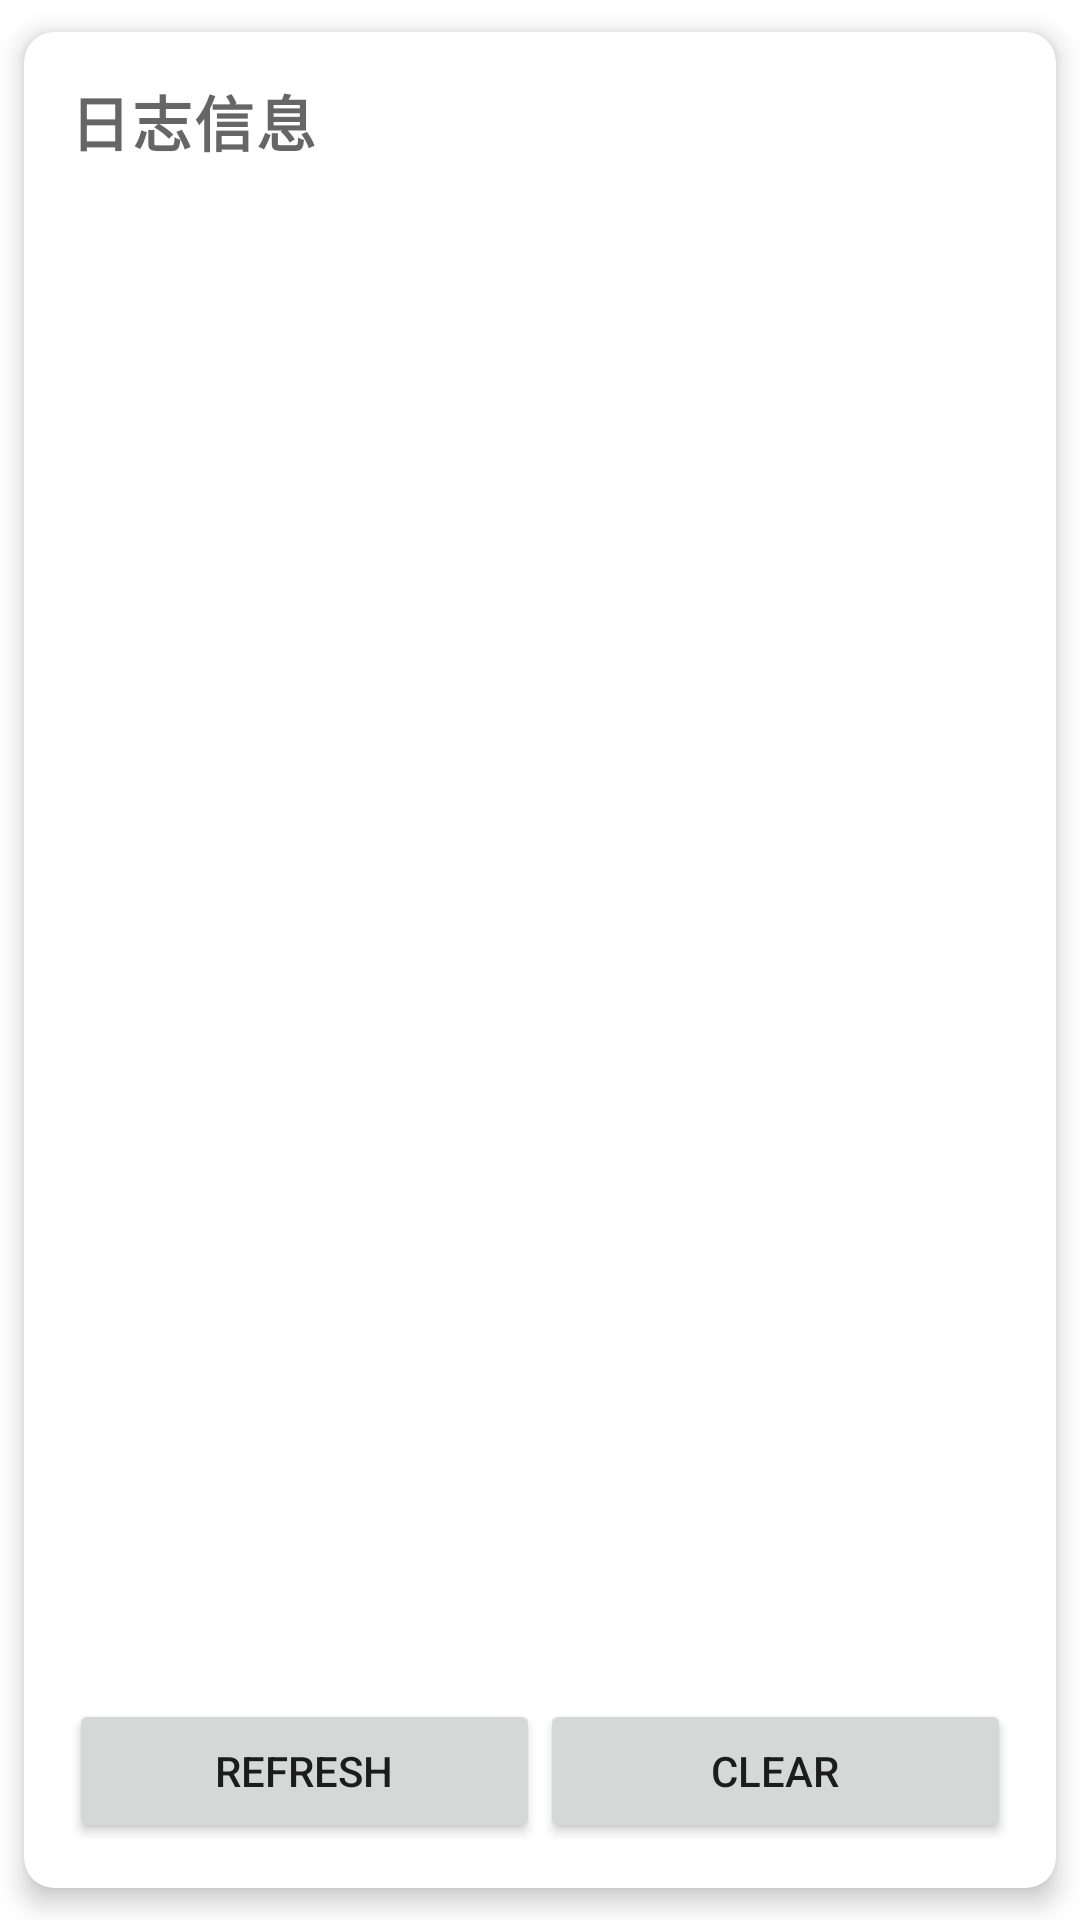

Android layout source for this screen:
<!-- AndroidManifest.xml: application theme Theme.V2Native -->
<!-- res/layout/fragment_log.xml -->
<?xml version="1.0" encoding="utf-8"?>
<LinearLayout xmlns:android="http://schemas.android.com/apk/res/android"
    xmlns:app="http://schemas.android.com/apk/res-auto"
    xmlns:tools="http://schemas.android.com/tools"
    android:layout_width="match_parent"
    android:layout_height="match_parent"
    tools:context=".ui.log.LogFragment">

    <androidx.cardview.widget.CardView
        android:layout_width="match_parent"
        android:layout_height="match_parent"
        app:cardCornerRadius="10dp"
        app:cardElevation="5dp"
        app:cardUseCompatPadding="true"
        app:contentPadding="15dp">

        <LinearLayout
            android:layout_width="match_parent"
            android:layout_height="match_parent"
            android:orientation="vertical">

            <TextView
                android:layout_width="match_parent"
                android:layout_height="wrap_content"
                android:layout_weight="0.1"
                android:text="@string/log_info"
                android:textAppearance="@style/TextAppearance.MaterialComponents.Caption"
                android:textSize="20sp"
                android:textStyle="bold" />

            <ScrollView
                android:layout_width="match_parent"
                android:layout_height="wrap_content"
                android:layout_weight="10">

                <TextView
                    android:id="@+id/log"
                    android:layout_width="match_parent"
                    android:layout_height="wrap_content"
                    android:scrollbars="vertical"
                    android:textAppearance="@style/TextAppearance.MaterialComponents.Body1"
                    android:textIsSelectable="true" />
            </ScrollView>

            <LinearLayout
                android:layout_width="match_parent"
                android:layout_height="wrap_content"
                android:orientation="horizontal">

                <Button
                    android:id="@+id/refresh"
                    style="@android:style/Widget.Material.Button"
                    android:layout_width="match_parent"
                    android:layout_height="wrap_content"
                    android:layout_weight="1"
                    android:text="@string/refresh" />

                <Button
                    android:id="@+id/clear"
                    style="@android:style/Widget.Material.Button"
                    android:layout_width="match_parent"
                    android:layout_height="wrap_content"
                    android:layout_weight="1"
                    android:text="@string/clear" />
            </LinearLayout>
        </LinearLayout>
    </androidx.cardview.widget.CardView>
</LinearLayout>
<!-- resources referenced by this layout -->
<resources>
  <string name="clear">Clear</string>
  <string name="log_info">日志信息</string>
  <string name="refresh">REFRESH</string>
  <style name="Theme.V2Native" parent="Theme.MaterialComponents.DayNight.DarkActionBar">
          
          <item name="colorPrimary">@color/sakura</item>
          <item name="colorPrimaryVariant">@color/sakura</item>
          <item name="colorOnPrimary">@color/white</item>
          
          <item name="colorSecondary">@color/sakura</item>
          <item name="colorSecondaryVariant">@color/sakura</item>
          <item name="colorOnSecondary">@color/white</item>
          
          <item name="android:statusBarColor" tools:targetApi="l">@color/sakura</item>
          
      </style>
  <color name="sakura">#FF83A6</color>
  <color name="white">#FFFFFFFF</color>
</resources>
